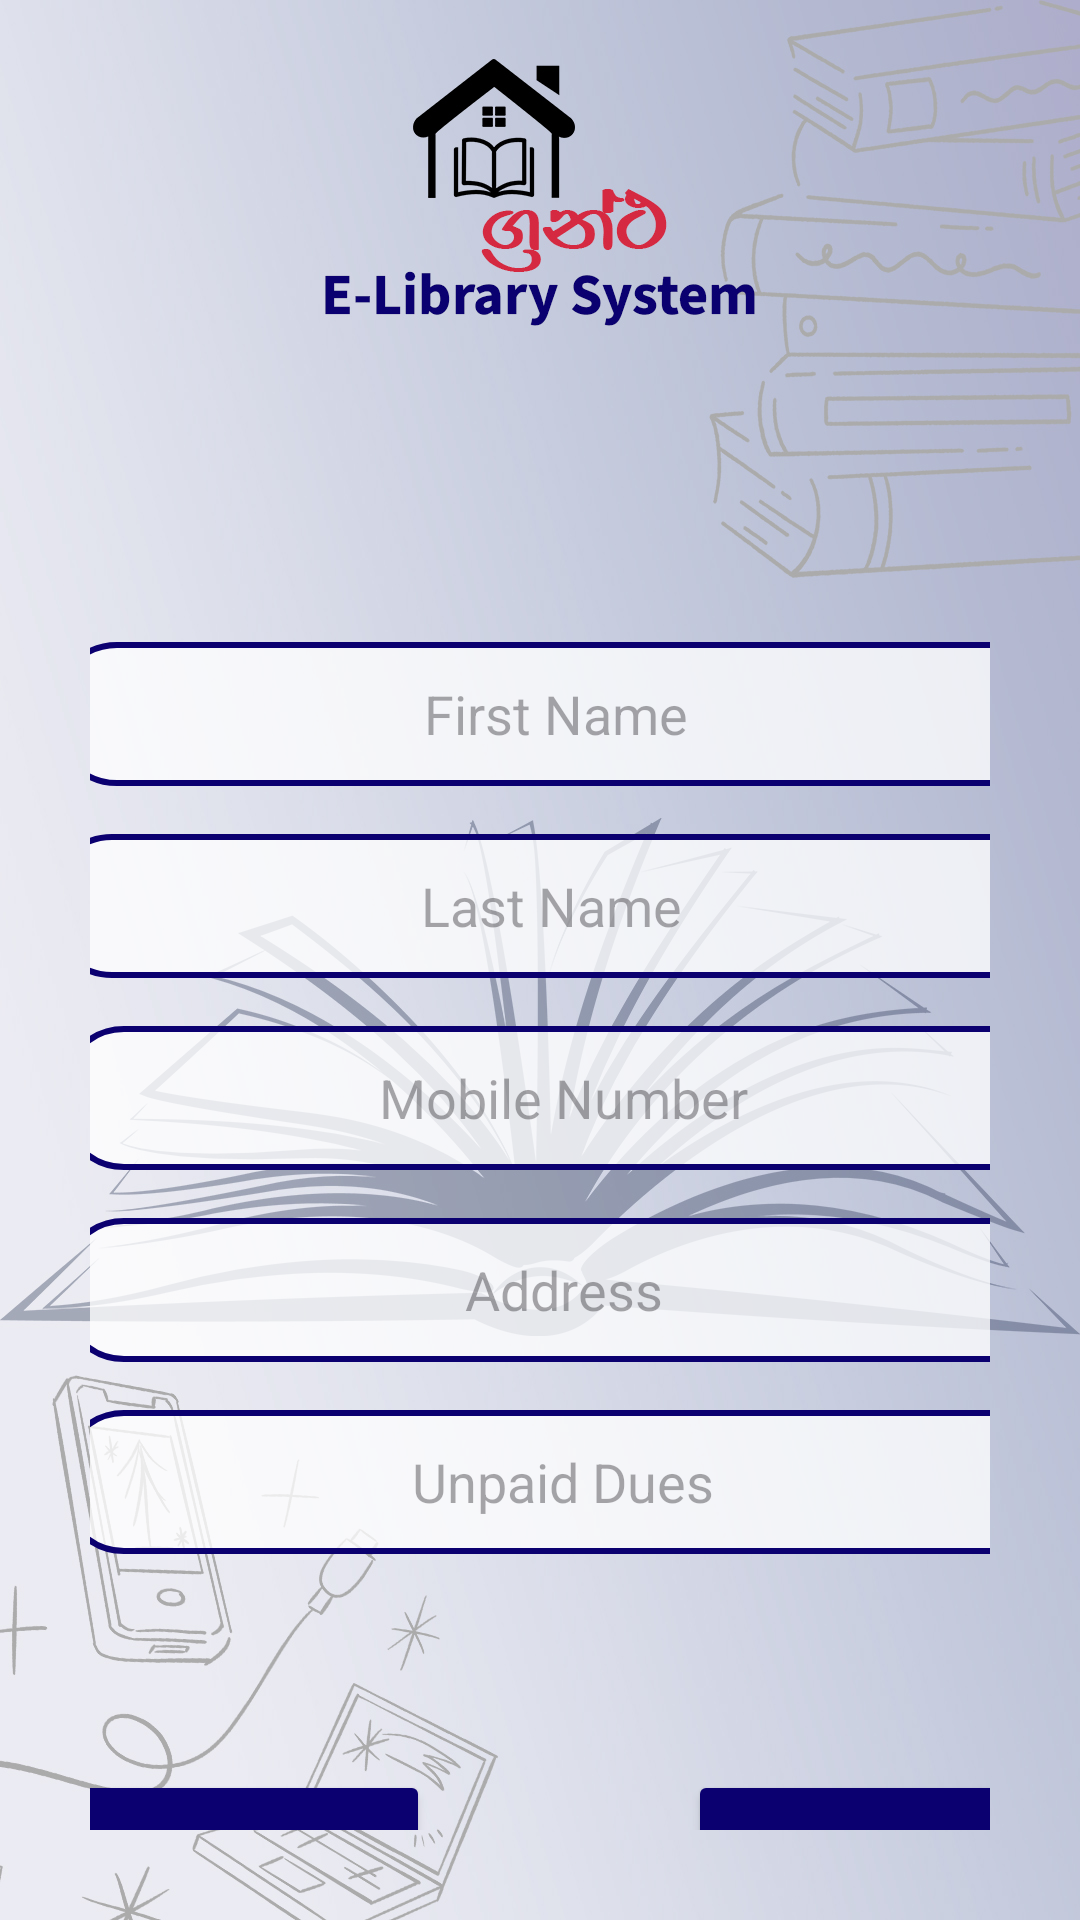

The Android layout XML behind this screen, and the referenced resources:
<!-- AndroidManifest.xml: application theme Theme.Grantha -->
<!-- res/layout/activity_updatemembers.xml -->
<?xml version="1.0" encoding="utf-8"?>
<androidx.constraintlayout.widget.ConstraintLayout xmlns:android="http://schemas.android.com/apk/res/android"
    xmlns:app="http://schemas.android.com/apk/res-auto"
    xmlns:tools="http://schemas.android.com/tools"
    android:layout_width="match_parent"
    android:layout_height="match_parent"
    android:background="@drawable/libraryhome"
    android:padding="30dp"
    tools:context=".updatemembers">

    <EditText
        android:id="@+id/first_name_input"
        android:layout_width="335dp"
        android:layout_height="48dp"
        android:layout_marginStart="83dp"
        android:layout_marginTop="184dp"
        android:layout_marginEnd="119dp"
        android:background="@drawable/border"
        android:ems="10"
        android:gravity="center"
        android:hint="First Name"
        android:inputType="textPersonName"
        android:minHeight="48dp"
        android:padding="10dp"
        app:layout_constraintEnd_toEndOf="parent"
        app:layout_constraintHorizontal_bias="0.403"
        app:layout_constraintStart_toStartOf="parent"
        app:layout_constraintTop_toTopOf="parent" />

    <EditText
        android:id="@+id/last_name_input"
        android:layout_width="335dp"
        android:layout_height="48dp"
        android:layout_marginStart="83dp"
        android:layout_marginTop="16dp"
        android:layout_marginEnd="119dp"
        android:background="@drawable/border"
        android:drawablePadding="8dp"
        android:ems="10"
        android:gravity="center"
        android:hint="Last Name"
        android:inputType="textPersonName"
        android:minHeight="48dp"
        app:layout_constraintEnd_toEndOf="parent"
        app:layout_constraintHorizontal_bias="0.41"
        app:layout_constraintStart_toStartOf="parent"
        app:layout_constraintTop_toBottomOf="@+id/first_name_input" />

    <EditText
        android:id="@+id/mobile_input"
        android:layout_width="335dp"
        android:layout_height="48dp"
        android:layout_marginStart="83dp"
        android:layout_marginTop="16dp"
        android:layout_marginEnd="119dp"
        android:background="@drawable/border"
        android:drawablePadding="8dp"
        android:ems="10"
        android:gravity="center"
        android:hint="Mobile Number"
        android:inputType="phone"
        android:minHeight="48dp"
        app:layout_constraintEnd_toEndOf="parent"
        app:layout_constraintHorizontal_bias="0.393"
        app:layout_constraintStart_toStartOf="parent"
        app:layout_constraintTop_toBottomOf="@+id/last_name_input" />

    <EditText
        android:id="@+id/address_input"
        android:layout_width="335dp"
        android:layout_height="48dp"
        android:layout_marginStart="83dp"
        android:layout_marginTop="16dp"
        android:layout_marginEnd="119dp"
        android:background="@drawable/border"
        android:drawablePadding="8dp"
        android:ems="10"
        android:gravity="center"
        android:hint="Address"
        android:inputType="textPostalAddress"
        android:minHeight="48dp"
        app:layout_constraintEnd_toEndOf="parent"
        app:layout_constraintHorizontal_bias="0.393"
        app:layout_constraintStart_toStartOf="parent"
        app:layout_constraintTop_toBottomOf="@+id/mobile_input" />

    <EditText
        android:id="@+id/dues_input"
        android:layout_width="335dp"
        android:layout_height="48dp"
        android:layout_marginStart="83dp"
        android:layout_marginTop="16dp"
        android:layout_marginEnd="119dp"
        android:background="@drawable/border"
        android:drawablePadding="8dp"
        android:ems="10"
        android:gravity="center"
        android:hint="Unpaid Dues"
        android:inputType="numberDecimal"
        android:minHeight="48dp"
        app:layout_constraintEnd_toEndOf="parent"
        app:layout_constraintHorizontal_bias="0.393"
        app:layout_constraintStart_toStartOf="parent"
        app:layout_constraintTop_toBottomOf="@+id/address_input" />

    <Button
        android:id="@+id/update_button"
        android:layout_width="123dp"
        android:layout_height="53dp"
        android:layout_marginTop="72dp"
        android:backgroundTint="@color/blue"
        android:gravity="center"
        android:text="Update"
        android:textSize="20dp"
        app:layout_constraintEnd_toEndOf="@+id/dues_input"
        app:layout_constraintHorizontal_bias="0.987"
        app:layout_constraintStart_toStartOf="parent"
        app:layout_constraintTop_toBottomOf="@+id/dues_input" />

    <Button
        android:id="@+id/delete_button"
        android:layout_width="123dp"
        android:layout_height="53dp"
        android:layout_marginTop="72dp"
        android:backgroundTint="@color/blue"
        android:gravity="center"
        android:text="Delete"
        android:textSize="20dp"
        app:layout_constraintEnd_toStartOf="@+id/update_button"
        app:layout_constraintHorizontal_bias="0.0"
        app:layout_constraintStart_toStartOf="@+id/dues_input"
        app:layout_constraintTop_toBottomOf="@+id/dues_input" />

</androidx.constraintlayout.widget.ConstraintLayout>
<!-- resources referenced by this layout -->
<resources>
  <color name="blue">#0b0070</color>
  <!-- drawable border (drawable) -->
  <?xml version="1.0" encoding="utf-8"?>
  <shape xmlns:android="http://schemas.android.com/apk/res/android"
      android:shape="rectangle">
  
  
      <corners
          android:radius="20dp"/>
  
      <stroke
          android:color="@color/blue"
          android:width="2dp"/>
  
      <solid
          android:color="#C3FFFFFF"/>
  </shape>
  <!-- drawable libraryhome: jpg bitmap (drawable, 382236 bytes) -->
  <style name="Theme.Grantha" parent="Base.Theme.Grantha" />
  <style name="Base.Theme.Grantha" parent="Theme.Material3.DayNight.NoActionBar">
          
          
      </style>
</resources>
